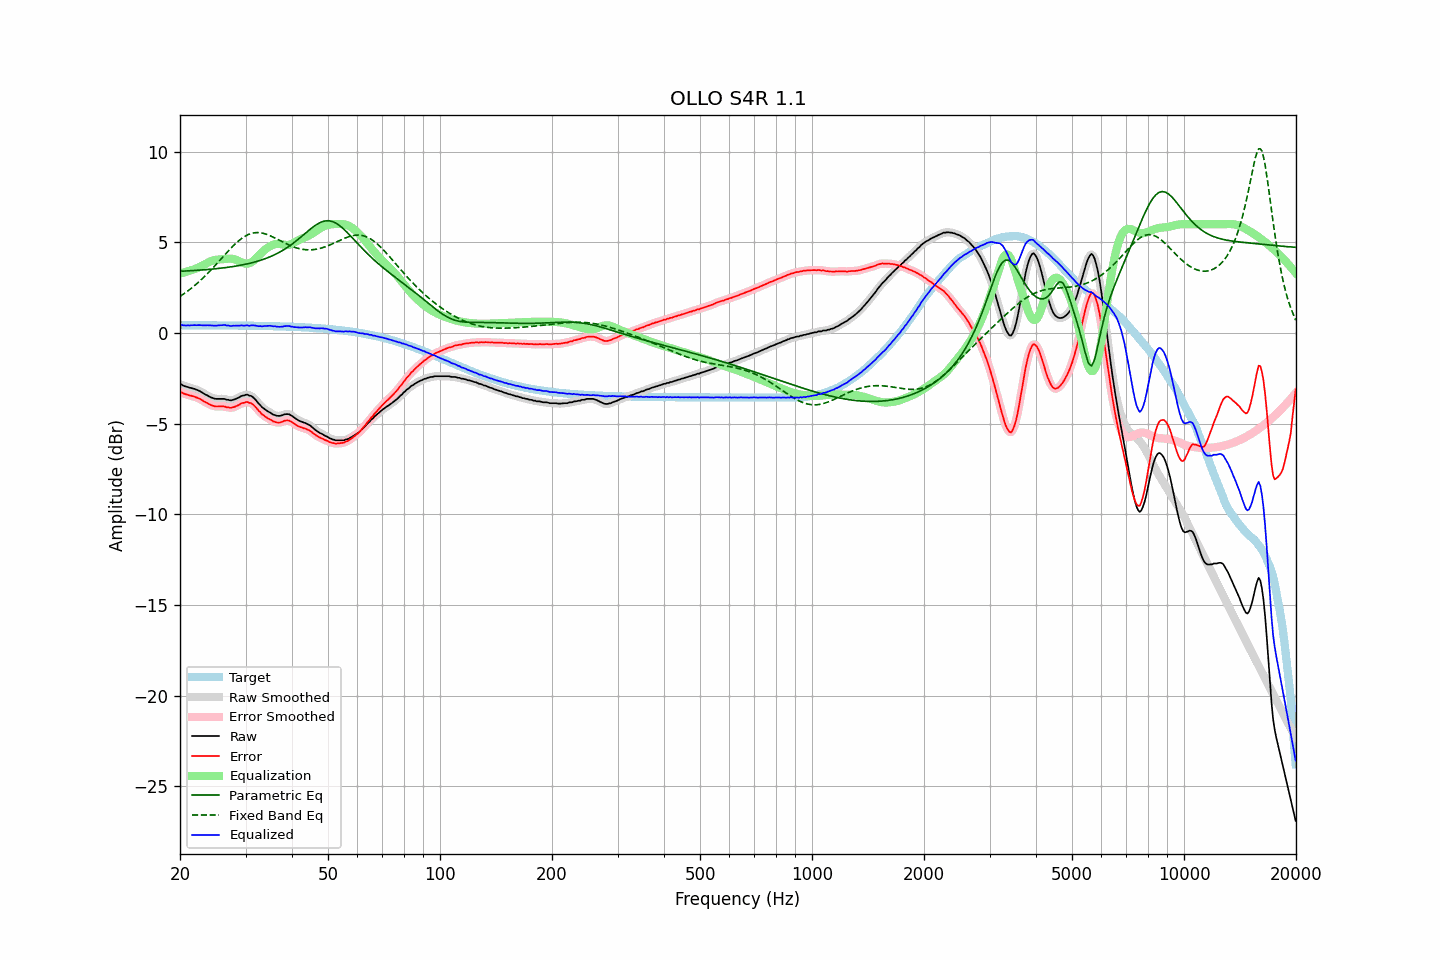

Data behind this chart, as committed beside it:
frequency, raw, error, smoothed, error_smoothed, equalization, parametric_eq, fixed_band_eq, equalized_raw, equalized_smoothed, target
20.00, -2.84, -3.27, -2.83, -3.26, 3.28, 3.40, 2.02, 0.43, 0.44, 0.43
20.20, -2.84, -3.27, -2.86, -3.29, 3.30, 3.41, 2.08, 0.46, 0.43, 0.43
20.40, -2.90, -3.33, -2.90, -3.32, 3.32, 3.41, 2.14, 0.42, 0.43, 0.43
20.61, -2.93, -3.36, -2.93, -3.36, 3.35, 3.42, 2.20, 0.42, 0.42, 0.43
20.81, -2.96, -3.39, -2.96, -3.39, 3.38, 3.42, 2.26, 0.41, 0.41, 0.43
21.02, -2.98, -3.41, -2.99, -3.42, 3.40, 3.43, 2.33, 0.42, 0.42, 0.43
21.23, -3.02, -3.45, -3.01, -3.44, 3.43, 3.43, 2.39, 0.41, 0.42, 0.43
21.44, -3.03, -3.46, -3.04, -3.46, 3.46, 3.44, 2.46, 0.43, 0.43, 0.43
21.66, -3.06, -3.49, -3.06, -3.49, 3.49, 3.44, 2.53, 0.43, 0.43, 0.43
21.87, -3.08, -3.51, -3.09, -3.51, 3.52, 3.45, 2.61, 0.44, 0.43, 0.43
22.09, -3.12, -3.55, -3.12, -3.55, 3.55, 3.45, 2.68, 0.43, 0.43, 0.43
22.31, -3.15, -3.58, -3.15, -3.58, 3.59, 3.46, 2.76, 0.43, 0.43, 0.43
22.54, -3.19, -3.62, -3.20, -3.62, 3.63, 3.47, 2.84, 0.44, 0.43, 0.43
22.76, -3.24, -3.67, -3.24, -3.67, 3.67, 3.47, 2.92, 0.43, 0.43, 0.43
22.99, -3.29, -3.72, -3.30, -3.72, 3.72, 3.48, 3.00, 0.43, 0.42, 0.42
23.22, -3.35, -3.78, -3.35, -3.77, 3.77, 3.49, 3.09, 0.42, 0.42, 0.42
23.45, -3.40, -3.83, -3.40, -3.82, 3.82, 3.49, 3.18, 0.42, 0.42, 0.42
23.69, -3.44, -3.87, -3.45, -3.87, 3.87, 3.50, 3.27, 0.43, 0.42, 0.42
23.92, -3.49, -3.92, -3.49, -3.92, 3.92, 3.51, 3.36, 0.42, 0.42, 0.42
24.16, -3.54, -3.97, -3.54, -3.96, 3.96, 3.52, 3.45, 0.41, 0.42, 0.42
24.40, -3.57, -4.00, -3.58, -4.00, 3.99, 3.52, 3.54, 0.42, 0.41, 0.42
24.65, -3.60, -4.02, -3.61, -4.03, 4.02, 3.53, 3.64, 0.41, 0.41, 0.42
24.89, -3.63, -4.05, -3.62, -4.04, 4.03, 3.54, 3.73, 0.40, 0.41, 0.42
25.14, -3.63, -4.05, -3.63, -4.05, 4.04, 3.55, 3.83, 0.41, 0.41, 0.42
25.39, -3.63, -4.05, -3.64, -4.06, 4.05, 3.56, 3.93, 0.42, 0.42, 0.42
25.65, -3.63, -4.05, -3.63, -4.05, 4.06, 3.57, 4.03, 0.43, 0.43, 0.42
25.91, -3.63, -4.05, -3.63, -4.05, 4.07, 3.58, 4.13, 0.43, 0.44, 0.42
26.16, -3.63, -4.05, -3.64, -4.06, 4.07, 3.59, 4.23, 0.44, 0.44, 0.42
26.43, -3.64, -4.06, -3.65, -4.07, 4.08, 3.60, 4.32, 0.44, 0.43, 0.42
26.69, -3.68, -4.10, -3.67, -4.09, 4.09, 3.61, 4.42, 0.41, 0.42, 0.42
26.96, -3.68, -4.10, -3.69, -4.11, 4.10, 3.63, 4.52, 0.42, 0.41, 0.41
27.23, -3.71, -4.13, -3.71, -4.12, 4.10, 3.64, 4.61, 0.39, 0.40, 0.41
27.50, -3.71, -4.13, -3.70, -4.12, 4.10, 3.65, 4.71, 0.39, 0.39, 0.41
27.77, -3.68, -4.09, -3.69, -4.10, 4.09, 3.66, 4.80, 0.40, 0.40, 0.41
28.05, -3.66, -4.07, -3.66, -4.07, 4.06, 3.68, 4.88, 0.40, 0.40, 0.41
28.33, -3.62, -4.03, -3.62, -4.04, 4.03, 3.69, 4.97, 0.41, 0.40, 0.41
28.62, -3.58, -3.99, -3.58, -3.99, 3.99, 3.71, 5.05, 0.40, 0.41, 0.41
28.90, -3.54, -3.95, -3.53, -3.94, 3.94, 3.72, 5.12, 0.40, 0.41, 0.41
29.19, -3.48, -3.89, -3.49, -3.90, 3.90, 3.74, 5.19, 0.42, 0.41, 0.41
29.48, -3.45, -3.86, -3.46, -3.86, 3.87, 3.76, 5.25, 0.41, 0.41, 0.41
29.78, -3.44, -3.85, -3.42, -3.83, 3.84, 3.78, 5.31, 0.40, 0.41, 0.40
30.08, -3.40, -3.81, -3.42, -3.82, 3.82, 3.80, 5.36, 0.42, 0.41, 0.40
30.38, -3.40, -3.81, -3.42, -3.82, 3.82, 3.81, 5.41, 0.42, 0.41, 0.40
30.68, -3.45, -3.85, -3.43, -3.83, 3.84, 3.84, 5.45, 0.39, 0.41, 0.40
30.99, -3.46, -3.86, -3.47, -3.87, 3.88, 3.86, 5.48, 0.42, 0.41, 0.40
31.30, -3.51, -3.91, -3.52, -3.92, 3.94, 3.88, 5.50, 0.42, 0.42, 0.40
31.61, -3.59, -3.99, -3.59, -3.99, 4.01, 3.90, 5.52, 0.41, 0.42, 0.40
31.93, -3.68, -4.08, -3.69, -4.08, 4.09, 3.93, 5.53, 0.41, 0.40, 0.40
32.24, -3.79, -4.19, -3.79, -4.18, 4.18, 3.95, 5.54, 0.39, 0.39, 0.39
32.57, -3.90, -4.29, -3.90, -4.29, 4.27, 3.98, 5.53, 0.37, 0.38, 0.39
32.89, -3.98, -4.37, -4.00, -4.39, 4.36, 4.01, 5.53, 0.38, 0.37, 0.39
33.22, -4.09, -4.48, -4.08, -4.47, 4.45, 4.04, 5.51, 0.36, 0.37, 0.39
33.55, -4.15, -4.54, -4.16, -4.54, 4.53, 4.07, 5.49, 0.38, 0.38, 0.39
33.89, -4.22, -4.61, -4.23, -4.61, 4.61, 4.10, 5.47, 0.38, 0.38, 0.39
34.23, -4.28, -4.67, -4.28, -4.67, 4.67, 4.13, 5.44, 0.39, 0.39, 0.38
34.57, -4.34, -4.72, -4.34, -4.72, 4.73, 4.17, 5.40, 0.39, 0.39, 0.38
34.92, -4.38, -4.76, -4.39, -4.77, 4.78, 4.20, 5.37, 0.40, 0.39, 0.38
35.27, -4.44, -4.82, -4.44, -4.82, 4.83, 4.24, 5.33, 0.39, 0.39, 0.38
35.62, -4.50, -4.88, -4.49, -4.87, 4.87, 4.28, 5.28, 0.37, 0.38, 0.37
35.97, -4.52, -4.90, -4.53, -4.91, 4.90, 4.32, 5.24, 0.37, 0.36, 0.37
... 635 more rows
